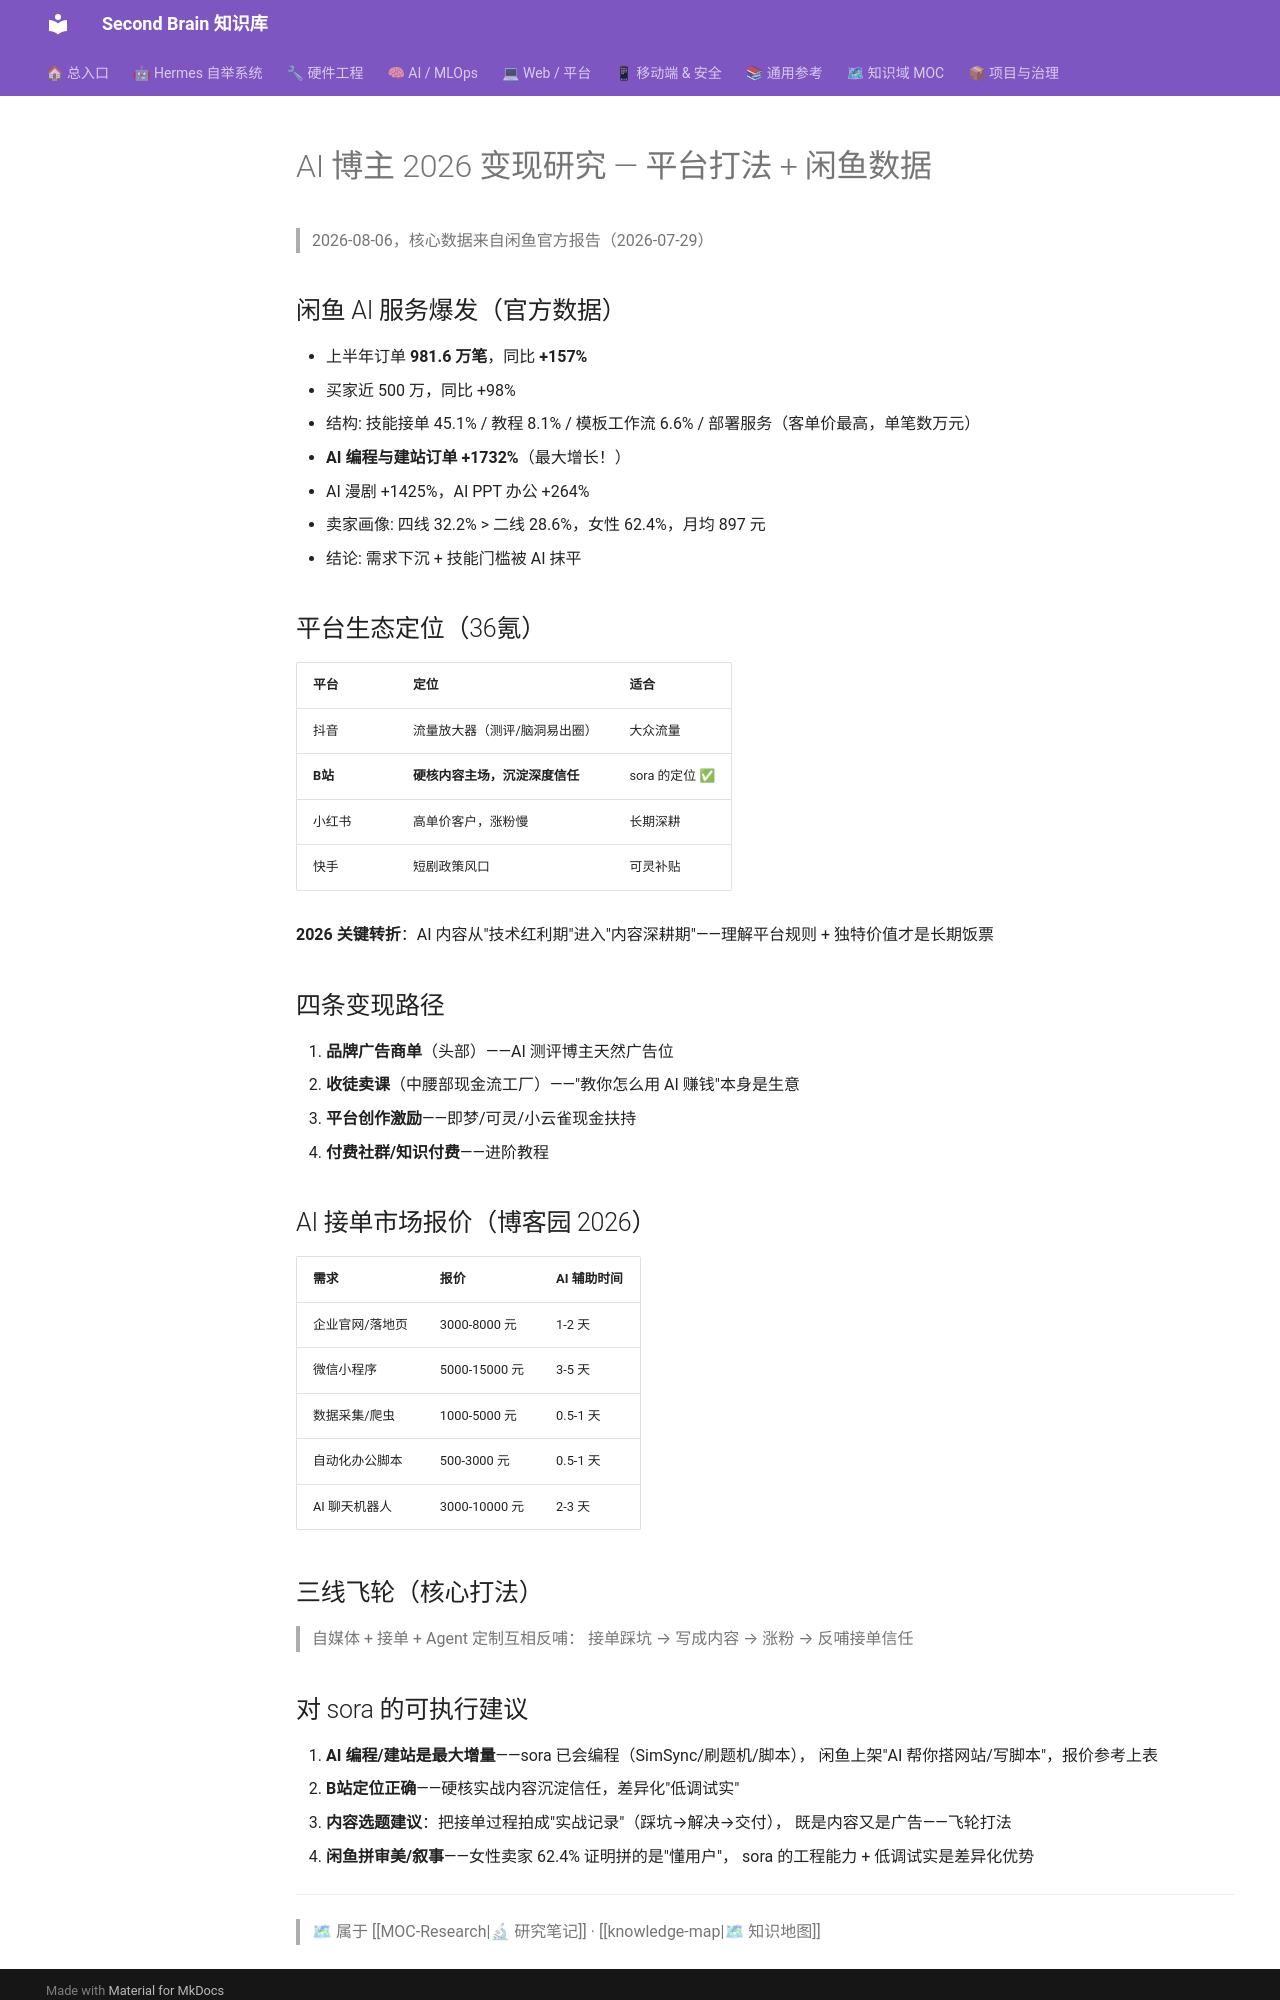

repository: mo9652962-ai/second-brain · page: kb/knowledge/Research/ai-blogger-monetization-2026-08-06/index.html · generator: mkdocs

---
aliases:
  - ai-blogger-monetization
tags: [research, monetization, xianyu, bilibili, blogger]
created: 2026-08-06
source: 36氪/新华社经济参考/新浪财经/博客园
status: active
domain: career
---

# AI 博主 2026 变现研究 — 平台打法 + 闲鱼数据

> 2026-08-06，核心数据来自闲鱼官方报告（2026-07-29）

## 闲鱼 AI 服务爆发（官方数据）

- 上半年订单 **981.6 万笔**，同比 **+157%**
- 买家近 500 万，同比 +98%
- 结构: 技能接单 45.1% / 教程 8.1% / 模板工作流 6.6% / 部署服务（客单价最高，单笔数万元）
- **AI 编程与建站订单 +1732%**（最大增长！）
- AI 漫剧 +1425%，AI PPT 办公 +264%
- 卖家画像: 四线 32.2% > 二线 28.6%，女性 62.4%，月均 897 元
- 结论: 需求下沉 + 技能门槛被 AI 抹平

## 平台生态定位（36氪）

| 平台 | 定位 | 适合 |
|:-----|:-----|:-----|
| 抖音 | 流量放大器（测评/脑洞易出圈）| 大众流量 |
| **B站** | **硬核内容主场，沉淀深度信任** | sora 的定位 ✅ |
| 小红书 | 高单价客户，涨粉慢 | 长期深耕 |
| 快手 | 短剧政策风口 | 可灵补贴 |

**2026 关键转折**：AI 内容从"技术红利期"进入"内容深耕期"——理解平台规则 + 独特价值才是长期饭票

## 四条变现路径

1. **品牌广告商单**（头部）——AI 测评博主天然广告位
2. **收徒卖课**（中腰部现金流工厂）——"教你怎么用 AI 赚钱"本身是生意
3. **平台创作激励**——即梦/可灵/小云雀现金扶持
4. **付费社群/知识付费**——进阶教程

## AI 接单市场报价（博客园 2026）

| 需求 | 报价 | AI 辅助时间 |
|:-----|:-----|:-----|
| 企业官网/落地页 | 3000-8000 元 | 1-2 天 |
| 微信小程序 | 5000-15000 元 | 3-5 天 |
| 数据采集/爬虫 | 1000-5000 元 | 0.5-1 天 |
| 自动化办公脚本 | 500-3000 元 | 0.5-1 天 |
| AI 聊天机器人 | 3000-10000 元 | 2-3 天 |

## 三线飞轮（核心打法）

> 自媒体 + 接单 + Agent 定制互相反哺：
> 接单踩坑 → 写成内容 → 涨粉 → 反哺接单信任
